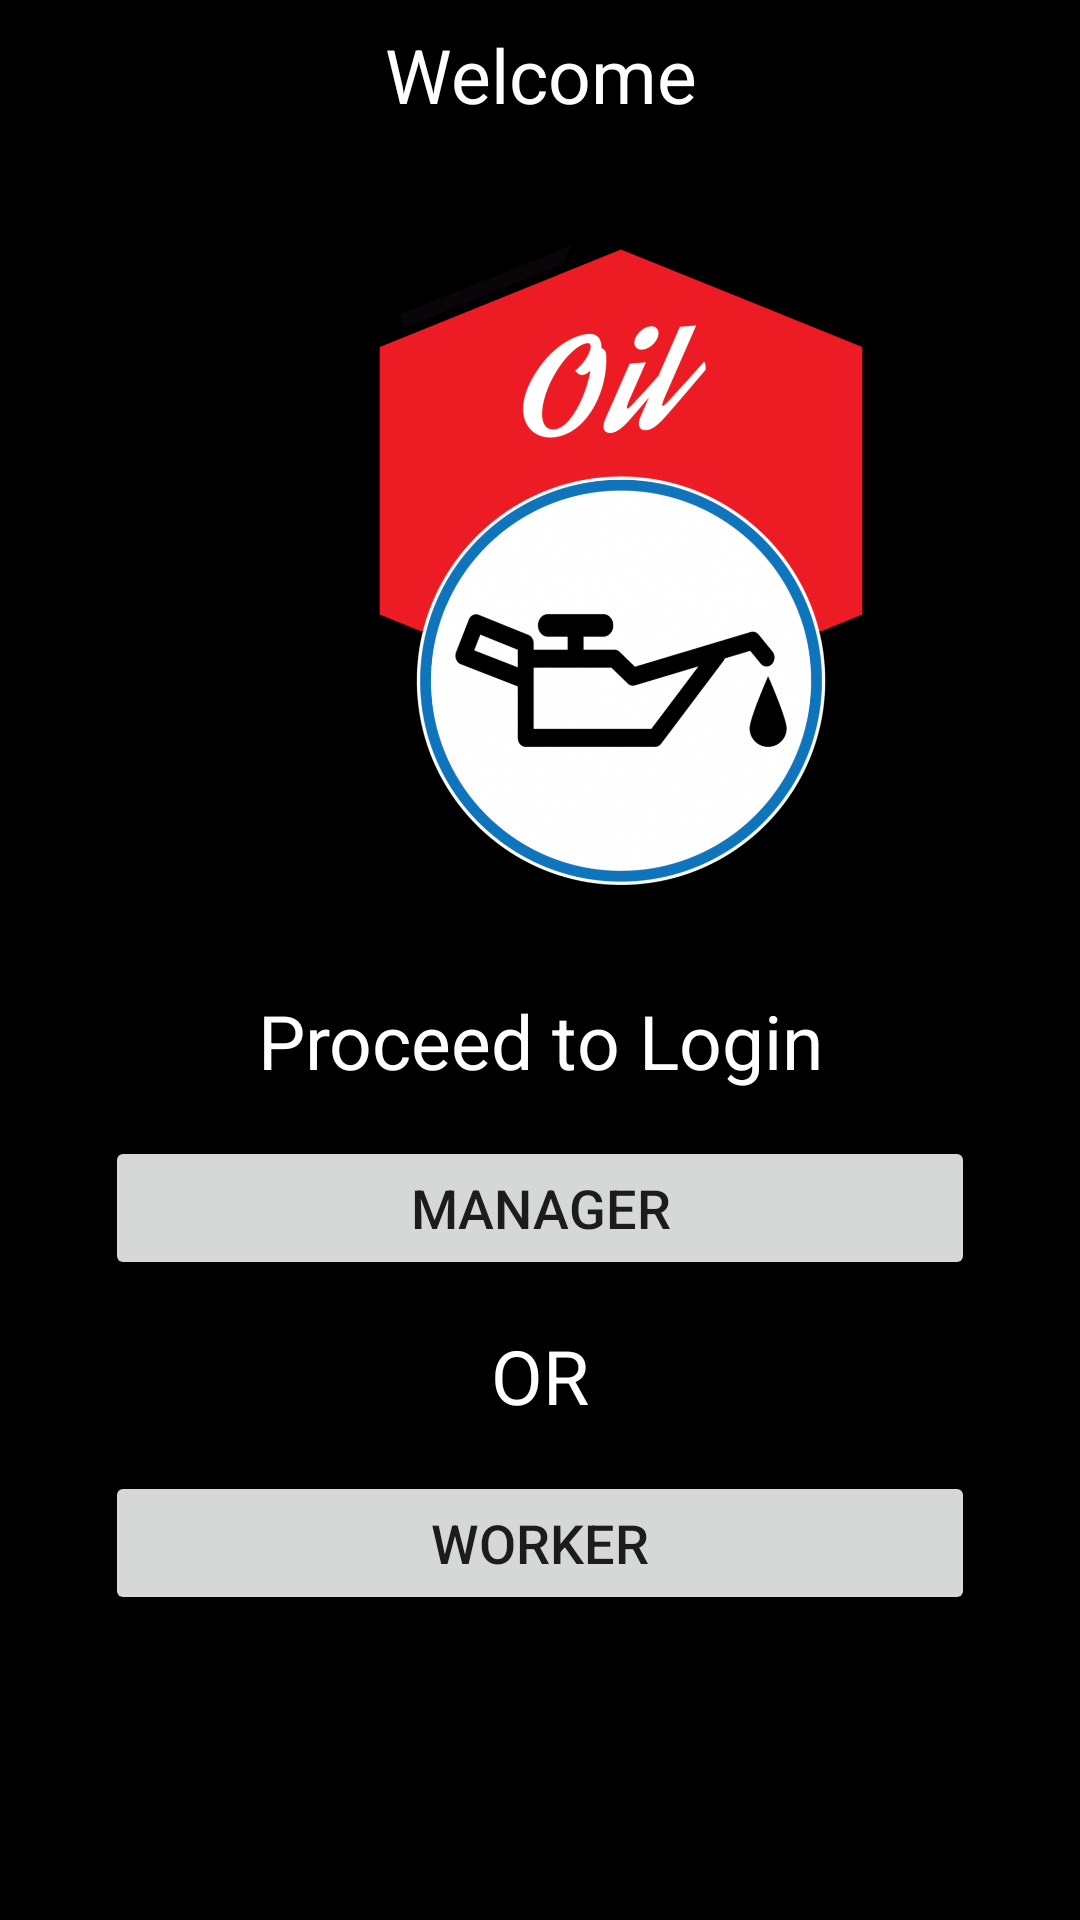

This screen was rendered from an Android layout file. Write that file and the resources it references.
<!-- AndroidManifest.xml: application theme Theme.OilService -->
<!-- res/layout/activity_login.xml -->
<?xml version="1.0" encoding="utf-8"?>
<LinearLayout xmlns:android="http://schemas.android.com/apk/res/android"
    xmlns:app="http://schemas.android.com/apk/res-auto"
    xmlns:tools="http://schemas.android.com/tools"
    android:layout_width="match_parent"
    android:layout_height="match_parent"
    android:background="@android:color/black"
    android:orientation="vertical"
    tools:context=".Login">

    <TextView
        android:id="@+id/textView3"
        android:layout_width="match_parent"
        android:layout_height="wrap_content"
        android:height="50sp"
        android:background="@android:color/black"
        android:gravity="center"
        android:text="@string/wlcMsg"
        android:textColor="@android:color/background_light"
        android:textSize="25sp" />

    <ImageView
        android:id="@+id/imageView"
        android:layout_width="234dp"
        android:layout_height="220dp"
        android:layout_marginLeft="90sp"
        android:layout_marginTop="25sp"
        android:maxHeight="25dp"
        android:minHeight="25dp"
        app:srcCompat="@drawable/oilimg" />

    <TextView
        android:id="@+id/textView4"
        android:layout_width="match_parent"
        android:layout_height="wrap_content"
        android:layout_marginTop="35sp"
        android:gravity="center"
        android:text="@string/prcdLogin"
        android:textColor="@android:color/background_light"
        android:textSize="25sp" />

    <Button
        android:id="@+id/mngBtn"
        android:layout_width="match_parent"
        android:layout_height="wrap_content"
        android:layout_marginLeft="35sp"
        android:layout_marginTop="15sp"
        android:layout_marginRight="35sp"
        android:cursorVisible="true"
        android:text="@string/manag"
        android:textSize="18sp"
        app:cornerRadius="35sp" />

    <TextView
        android:id="@+id/textView5"
        android:layout_width="match_parent"
        android:layout_height="wrap_content"
        android:layout_marginTop="15sp"
        android:gravity="center"
        android:text="OR"
        android:textColor="@android:color/background_light"
        android:textSize="25sp" />

    <Button
        android:id="@+id/button2"
        android:layout_width="match_parent"
        android:layout_height="wrap_content"
        android:layout_marginLeft="35sp"
        android:layout_marginTop="15sp"
        android:layout_marginRight="35sp"
        android:text="@string/work"
        android:textSize="18sp"
        app:cornerRadius="35sp" />

</LinearLayout>
<!-- resources referenced by this layout -->
<resources>
  <!-- drawable oilimg: png bitmap (drawable, 68024 bytes) -->
  <string name="manag">Manager</string>
  <string name="prcdLogin">Proceed to Login</string>
  <string name="wlcMsg">Welcome </string>
  <string name="work">Worker</string>
  <style name="Theme.OilService" parent="Theme.MaterialComponents.DayNight.NoActionBar">
          
          <item name="colorPrimary">@color/purple_500</item>
          <item name="colorPrimaryVariant">@color/purple_700</item>
          <item name="colorOnPrimary">@color/white</item>
          
          <item name="colorSecondary">@color/teal_200</item>
          <item name="colorSecondaryVariant">@color/teal_700</item>
          <item name="colorOnSecondary">@color/black</item>
          
          <item name="android:statusBarColor" tools:targetApi="l">?attr/colorPrimaryVariant</item>
          
      </style>
  <!-- not gathered from this repository: default colours our renderer supplied (Android Studio template values) -->
  <color name="purple_500">#FF6200EE</color>
  <color name="purple_700">#FF3700B3</color>
  <color name="teal_200">#FF03DAC5</color>
  <color name="teal_700">#FF018786</color>
  <color name="black">#FF000000</color>
  <color name="white">#FFFFFFFF</color>
</resources>
